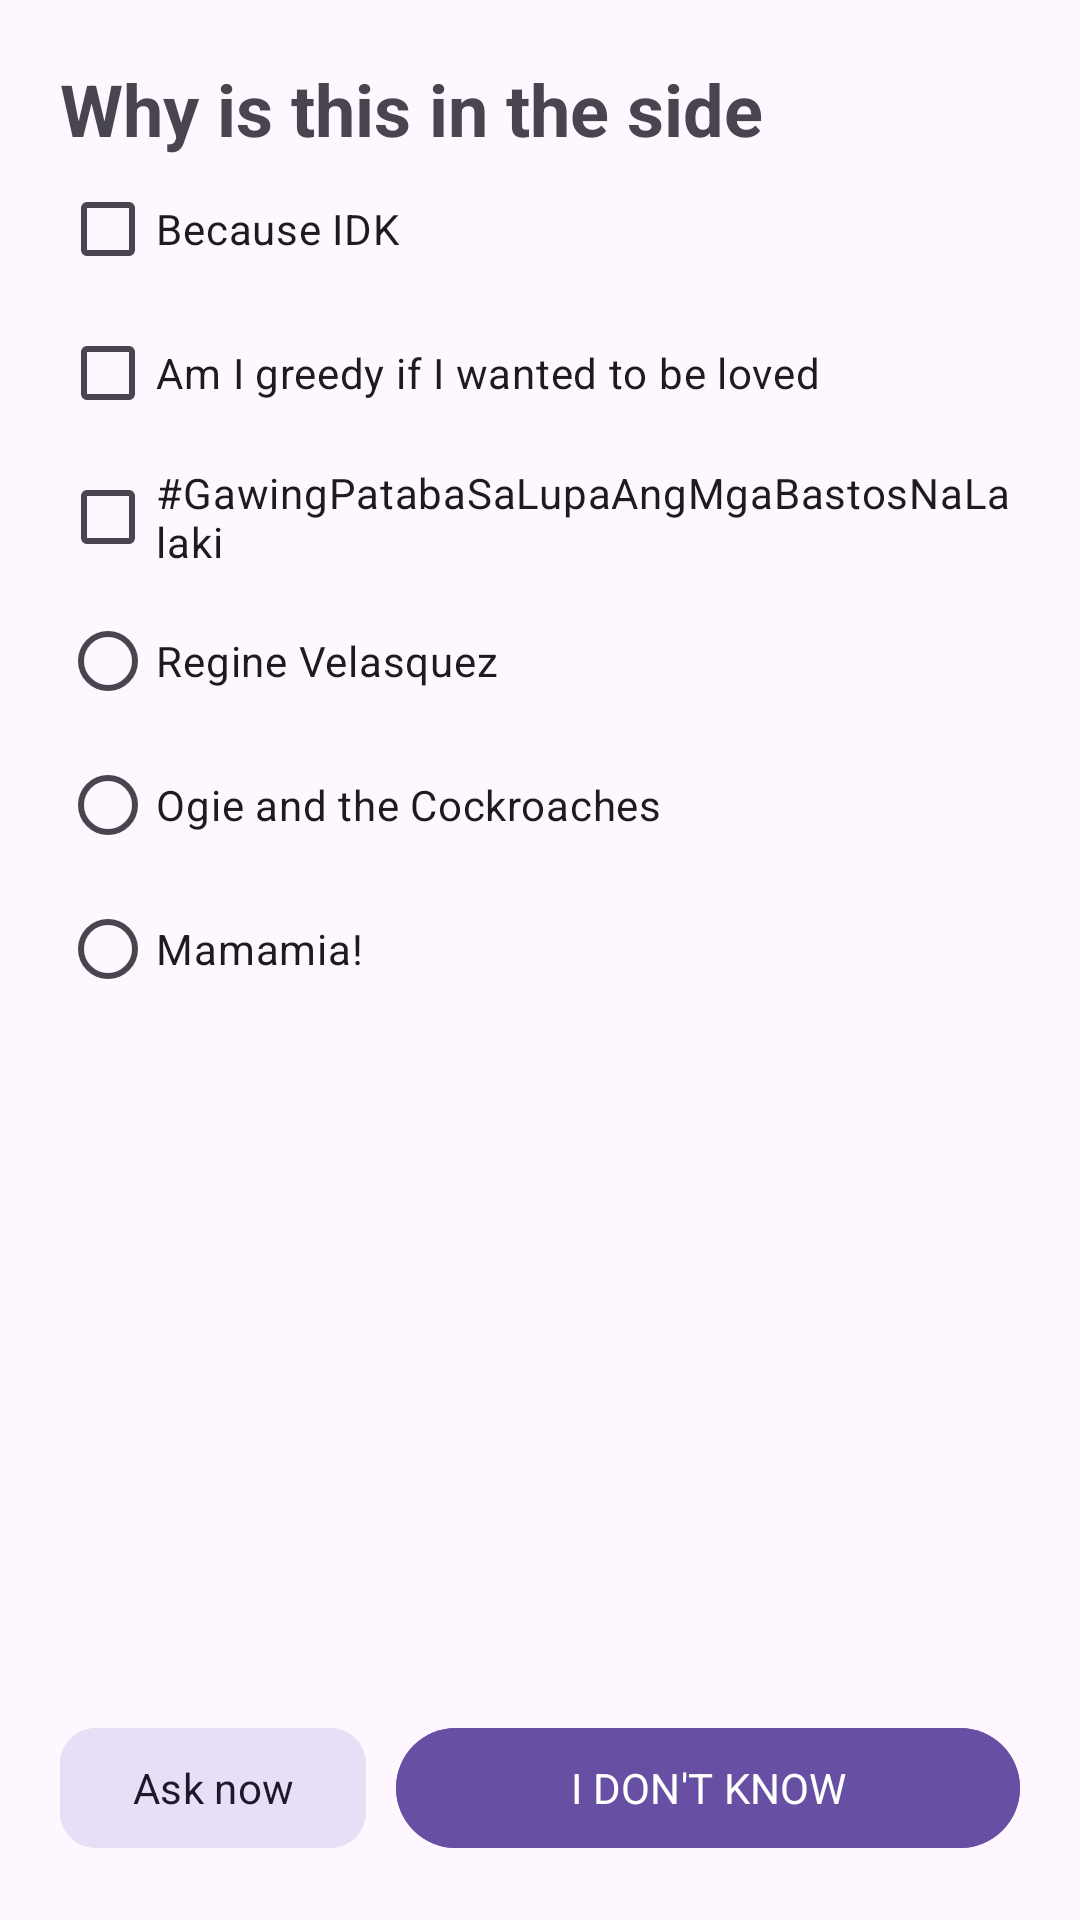

The Android layout XML behind this screen, and the referenced resources:
<!-- AndroidManifest.xml: application theme Theme.StarRail -->
<!-- res/layout/fragment_sheet_info.xml -->
<?xml version="1.0" encoding="utf-8"?>
<FrameLayout xmlns:android="http://schemas.android.com/apk/res/android"
    xmlns:tools="http://schemas.android.com/tools"
    android:layout_width="match_parent"
    android:layout_height="match_parent"
    xmlns:app="http://schemas.android.com/apk/res-auto"
    tools:context=".sheet_info"
    android:padding="20dp">

    <LinearLayout
        android:layout_width="match_parent"
        android:layout_height="match_parent"
        android:orientation="vertical">
        <TextView
            android:layout_width="match_parent"
            android:layout_height="wrap_content"
            android:text="Why is this in the side"
            android:textSize="24sp"
            android:textStyle="bold"
            />

        <LinearLayout
            android:layout_width="match_parent"
            android:layout_height="wrap_content"
            android:orientation="vertical">
            <com.google.android.material.checkbox.MaterialCheckBox
                android:layout_width="match_parent"
                android:layout_height="wrap_content"
                android:text="Because IDK"
                />
            <com.google.android.material.checkbox.MaterialCheckBox
                android:layout_width="match_parent"
                android:layout_height="wrap_content"
                android:text="Am I greedy if I wanted to be loved"
                />
            <com.google.android.material.checkbox.MaterialCheckBox
                android:layout_width="match_parent"
                android:layout_height="wrap_content"
                android:text="#GawingPatabaSaLupaAngMgaBastosNaLalaki"
                tools:ignore="HardcodedText" />
        </LinearLayout>
        <RadioGroup
            android:layout_width="match_parent"
            android:layout_height="wrap_content"
            android:layout_weight="1">
            <com.google.android.material.radiobutton.MaterialRadioButton
                android:layout_width="match_parent"
                android:layout_height="wrap_content"
                android:text="Regine Velasquez"/>
            <com.google.android.material.radiobutton.MaterialRadioButton
                android:layout_width="match_parent"
                android:layout_height="wrap_content"
                android:text="Ogie and the Cockroaches"/>
            <com.google.android.material.radiobutton.MaterialRadioButton
                android:layout_width="match_parent"
                android:layout_height="wrap_content"
                android:text="Mamamia!"/>
        </RadioGroup>

        <LinearLayout
            android:layout_width="match_parent"
            android:layout_height="wrap_content"
            android:orientation="horizontal"
            android:layout_marginTop="10dp"
            >

            <com.google.android.material.button.MaterialButton
                android:layout_width="wrap_content"
                android:layout_height="match_parent"
                android:backgroundTint="?attr/colorSecondaryContainer"
                app:shapeAppearance="?attr/shapeAppearanceCornerMedium"
                android:text="Ask now"
                android:textColor="?attr/colorOnSecondaryContainer"
                />

            <com.google.android.material.button.MaterialButton
                android:layout_width="wrap_content"
                android:layout_height="match_parent"
                android:text="I DON'T KNOW"
                android:backgroundTint="?attr/colorPrimary"
                android:textColor="?attr/colorOnPrimary"
                android:layout_weight="1"
                android:layout_marginLeft="10dp"
                />
        </LinearLayout>

    </LinearLayout>

</FrameLayout>
<!-- resources referenced by this layout -->
<resources>
  <style name="Theme.StarRail" parent="Base.Theme.StarRail" />
  <style name="Base.Theme.StarRail" parent="Theme.Material3.DayNight.NoActionBar">
          
          <item name="fontFamily">@font/gabarito_medium</item>
          
      </style>
</resources>
